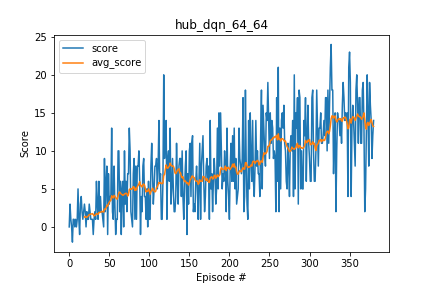

Source data for this figure (header and first rows):
, score, episodes, avg_score
0, 0.0, 300, 
1, 3.0, 300, 
2, 1.0, 300, 
3, 0.0, 300, 
4, -2.0, 300, 
5, 1.0, 300, 
6, 1.0, 300, 
7, 0.0, 300, 
8, 1.0, 300, 
9, 0.0, 300, 
10, 1.0, 300, 
11, 5.0, 300, 
12, 1.0, 300, 
13, -1.0, 300, 
14, 3.0, 300, 
15, 4.0, 300, 
16, 2.0, 300, 
17, 1.0, 300, 
18, 2.0, 300, 
19, 3.0, 300, 1.3
20, 2.0, 300, 1.4
21, 0.0, 300, 1.25
22, 2.0, 300, 1.3
23, 1.0, 300, 1.35
24, 1.0, 300, 1.5
25, 3.0, 300, 1.6
26, 2.0, 300, 1.65
27, 1.0, 300, 1.7
28, 1.0, 300, 1.7
29, 1.0, 300, 1.75
30, -1.0, 300, 1.65
31, 1.0, 300, 1.45
32, 2.0, 300, 1.5
33, 1.0, 300, 1.6
34, 6.0, 300, 1.75
35, 3.0, 300, 1.7
36, 1.0, 300, 1.65
37, 6.0, 300, 1.9
38, 2.0, 300, 1.9
39, 4.0, 300, 1.95
40, 2.0, 300, 1.95
41, 2.0, 300, 2.05
42, 1.0, 300, 2.0
43, 0.0, 300, 1.95
44, 9.0, 300, 2.35
45, 2.0, 300, 2.3
46, 6.0, 300, 2.5
47, 8.0, 300, 2.85
48, -1.0, 300, 2.75
49, 7.0, 300, 3.05
50, 3.0, 300, 3.25
51, 4.0, 300, 3.4
52, 4.0, 300, 3.5
53, 13.0, 300, 4.1
54, 2.0, 300, 3.9
55, 1.0, 300, 3.8
56, 8.0, 300, 4.15
57, 3.0, 300, 4.0
58, -1.0, 300, 3.85
59, 1.0, 300, 3.7
... 321 more rows
